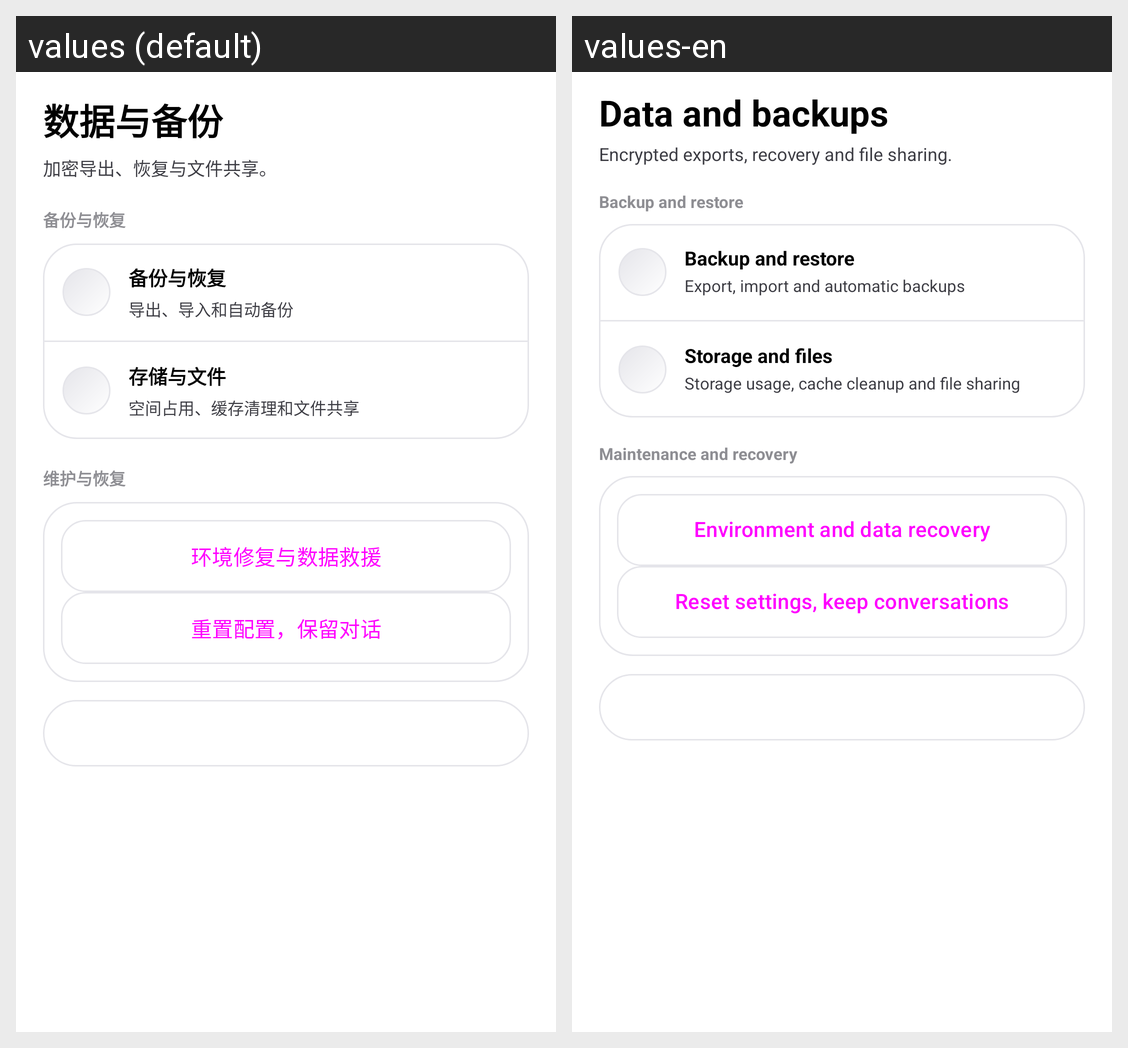

For this localized Android screen grid, give each drawn string resource with its value in every locale shown.
Android screen res/layout/fragment_workspace.xml rendered under 2 locales, left to right: values (default), values-en. Device: Nexus 5 (rendered at 1080×1920; each locale shown at half size, 540×960, under a caption strip naming it); theme Theme.DeepseekHarness.
Strings drawn on this screen, with the default value and each locale's value (text and hints the layout hard-codes, and strings that could not be matched under every locale, appear in the picture but are not listed):

ui2_data_title
  values: 数据与备份
  values-en: Data and backups

ui2_data_sub
  values: 加密导出、恢复与文件共享。
  values-en: Encrypted exports, recovery and file sharing.

ui2_data_ops
  values: 备份与恢复
  values-en: Backup and restore

ui2_backup_restore
  values: 备份与恢复
  values-en: Backup and restore

ui2_backup_restore_sub
  values: 导出、导入和自动备份
  values-en: Export, import and automatic backups

ui2_storage_files
  values: 存储与文件
  values-en: Storage and files

ui2_storage_files_sub
  values: 空间占用、缓存清理和文件共享
  values-en: Storage usage, cache cleanup and file sharing

ui2_maintenance
  values: 维护与恢复
  values-en: Maintenance and recovery

ui2_recovery_tools
  values: 环境修复与数据救援
  values-en: Environment and data recovery

ui_m0211
  values: 重置配置，保留对话
  values-en: Reset settings, keep conversations
